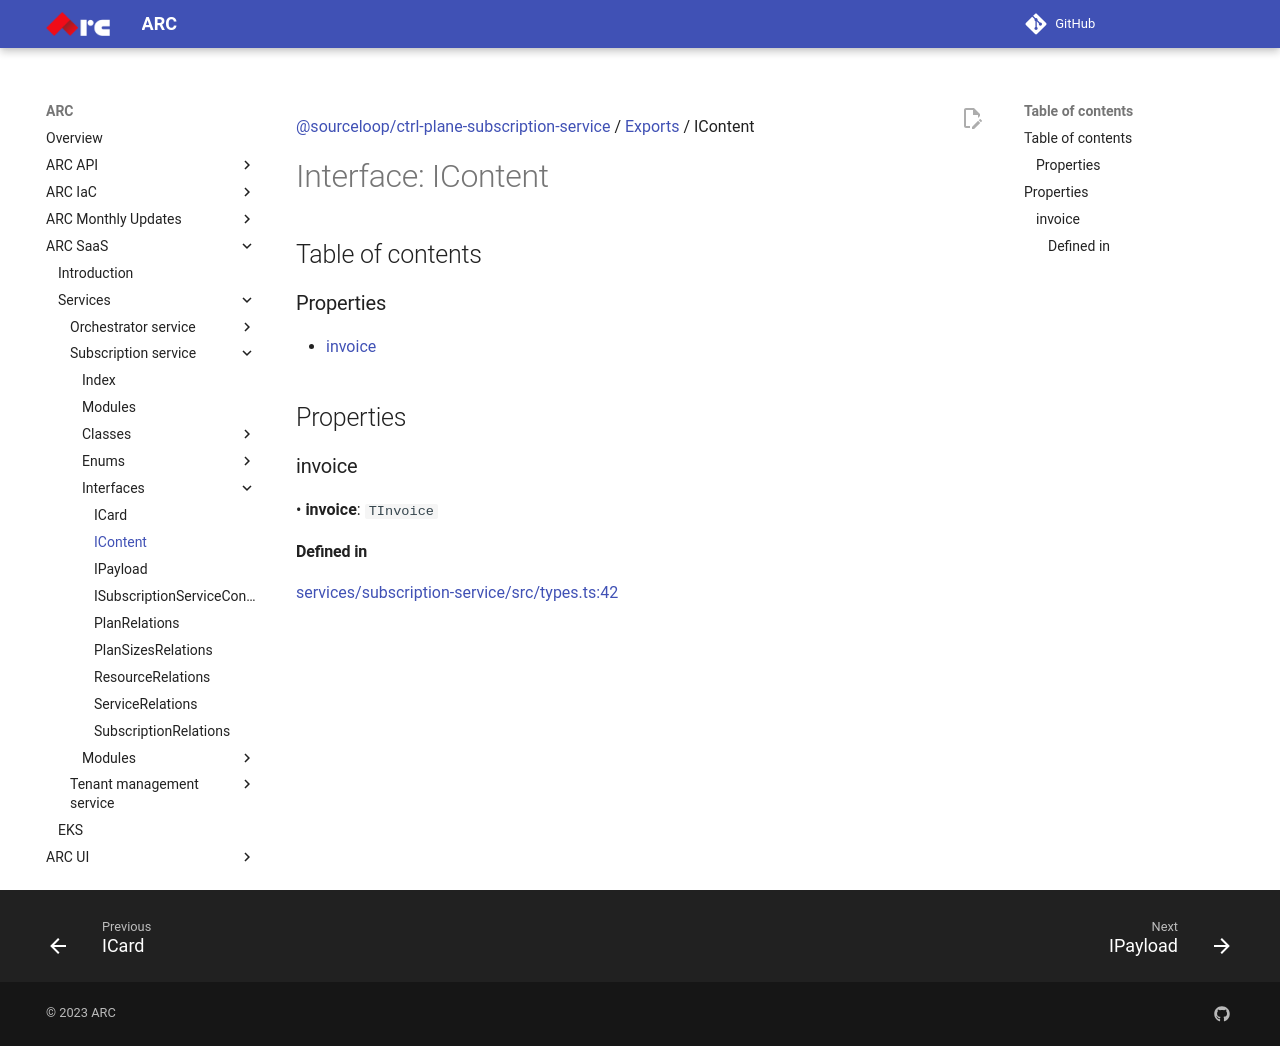

repository: sourcefuse/arc-docs · page: arc-saas-docs/services/subscription-service/interfaces/IContent/index.html · generator: mkdocs

[@sourceloop/ctrl-plane-subscription-service](../README.md) / [Exports](../modules.md) / IContent

# Interface: IContent

## Table of contents

### Properties

- [invoice](IContent.md#invoice)

## Properties

### invoice

• **invoice**: `TInvoice`

#### Defined in

[services/subscription-service/src/types.ts:42](https://github.com/sourcefuse/arc-saas/blob/27b4636/services/subscription-service/src/types.ts#L42)
